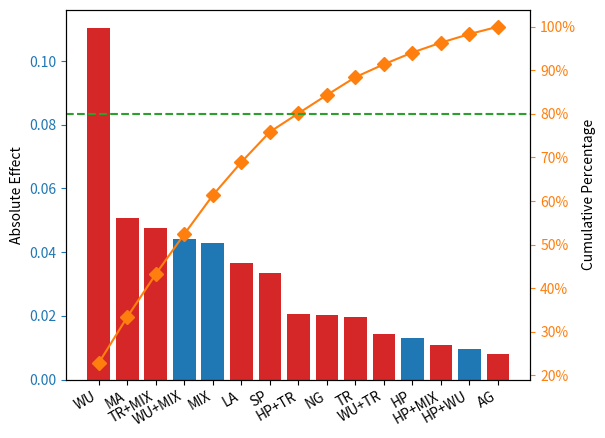

Python code for this plot:
import pandas as pd
import matplotlib.pyplot as plt
from matplotlib.ticker import PercentFormatter
import numpy as np

if __name__ == '__main__':
    data = np.array([0.013006, -0.110544, -0.019756, 0.042981, -0.020281, -0.050881, -0.036606, -0.008119,
                     -0.033456, 0.009531, -0.020556, -0.014281, -0.010919, 0.044231, -0.047481])

    data_abs = np.abs(data)

    # zipped_data = zip(data_abs, data)
    # data_abs, data = zip(*sorted(zipped_data, reverse=True))

    bar_colors = ["C0" if x > 0 else "C3" for x in data]
    print(bar_colors)

    print(np.sum(data_abs))

    labels = ['HP', 'WU', 'TR', 'MIX', 'NG', 'MA', 'LA', 'AG', 'SP',
              'HP+WU', 'HP+TR', 'WU+TR', 'HP+MIX', 'WU+MIX', 'TR+MIX']

    df = pd.DataFrame({'effects': data_abs, 'colors': bar_colors})
    df.index = labels
    df = df.sort_values(by='effects', axis=0, ascending=False)
    df["cumpercentage"] = df["effects"].cumsum() / df["effects"].sum() * 100

    fig, ax = plt.subplots()
    ax.bar(df.index, df["effects"], color=df["colors"])
    ax.set_ylabel('Absolute Effect')
    ax2 = ax.twinx()

    ax2.plot(df.index, df["cumpercentage"], color="C1", marker="D", ms=7)
    ax2.yaxis.set_major_formatter(PercentFormatter())
    ax2.axhline(y=80, color="C2", linestyle='dashed')
    ax2.set_ylabel('Cumulative Percentage')
    ax2.yaxis.set_label_position("right")


    ax.tick_params(axis="y", colors="C0")
    ax2.tick_params(axis="y", colors="C1")
    # ax3.tick_params(axis="y", colors="C2")

    plt.setp(ax.get_xticklabels(), rotation=30, horizontalalignment='right')
    # plt.xlabel('MCTS Enhancements')
    # plt.ylabel('Absolute Effects')
    plt.gcf().subplots_adjust(right=0.85)

    plt.show()

    # model = Pipeline([('poly', PolynomialFeatures(degree=2, interaction_only=True)),
    #                   ('linear', LinearRegression(fit_intercept=False))])
    # # fit to an order-3 polynomial data
    # x = np.array([
    #     [0, 0],
    #     [-1, 0],
    #     [1, 0],
    #     [-1, 1],
    #     [1, 1],
    #
    #     [1.63, 1],
    #     [1.315, 2],
    #     [1, 3],
    #     [1.63, 3]
    # ])
    # print(x.shape)
    # y = np.array([407, 193, 468, 310, 571,  620, 636, 633, 677])
    # model = model.fit(x, y)
    # p = model.named_steps['linear'].coef_
    # p /= p[0]
    # print(p)
